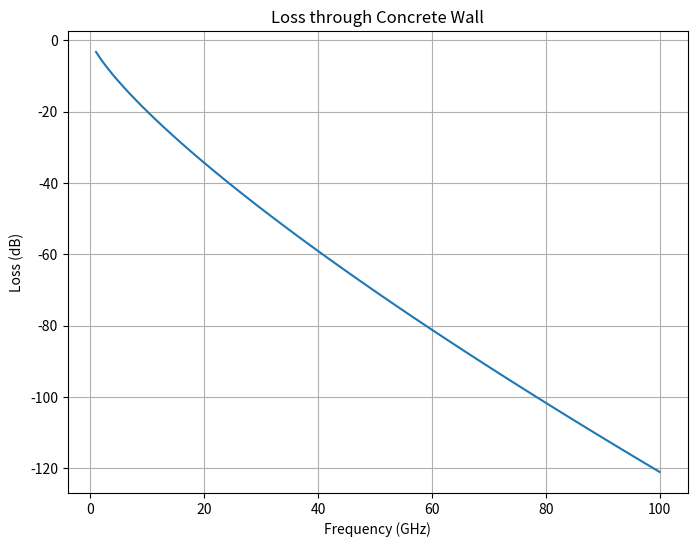
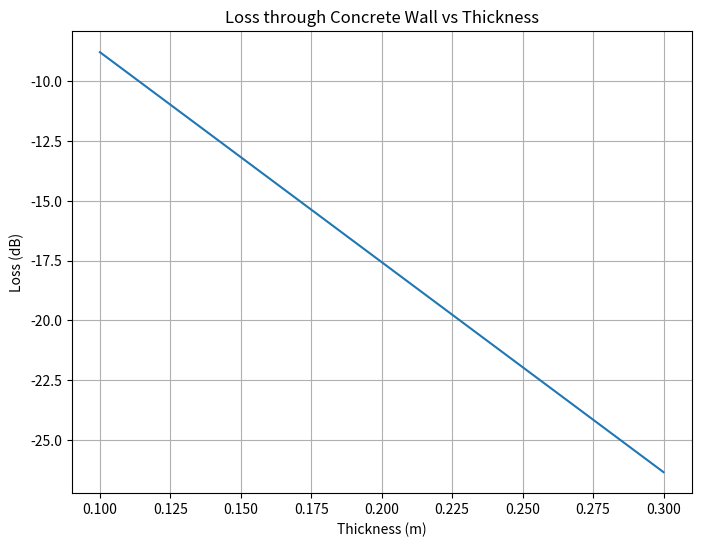
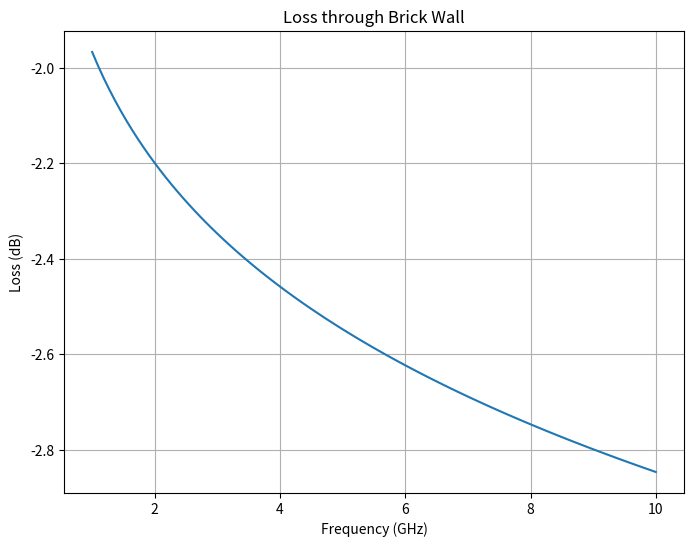
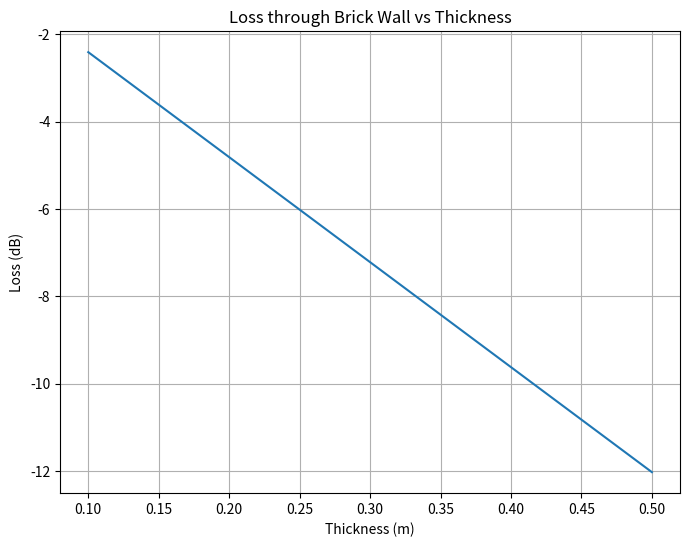

These figures' Python source, in order:
import numpy as np
import matplotlib.pyplot as plt


def loss(epsilon_r, c, d, f, z):

    epsilon_0 = 8.854187817e-12
    mu_0 = 4 * np.pi * 1e-7
    omega = 2 * np.pi * f

    sigma = c * (f/1e9)**d
    eta = epsilon_r - 1j * sigma / (omega * epsilon_0)
    gamma = 1j * omega * np.sqrt(mu_0 * epsilon_0 * eta)

    return np.exp(-np.real(gamma) * z)


def reflection_coeff(epsilon_r, c, d, f, z, angle):

    epsilon_0 = 8.854187817e-12
    mu_0 = 4 * np.pi * 1e-7
    omega = 2 * np.pi * f

    sigma = c * (f/1e9)**d
    eta = epsilon_r - 1j * sigma / (omega * epsilon_0)

    r = (eta * np.cos(angle) - np.sqrt(eta - np.sin(angle)**2)) / (eta * np.cos(angle) + np.sqrt(eta - np.sin(angle)**2))
    q = (2 * np.pi * f / 3e8) * z * np.sqrt(eta - np.sin(angle)**2)

    return r * (1 - np.exp(-1j * 2 * q)) / (1 - r**2 * np.exp(-1j * 2 * q))


def transmission_coeff(epsilon_r, c, d, f, z, angle):

    epsilon_0 = 8.854187817e-12
    mu_0 = 4 * np.pi * 1e-7
    omega = 2 * np.pi * f

    sigma = c * (f/1e9)**d
    eta = epsilon_r - 1j * sigma / (omega * epsilon_0)

    r = (eta * np.cos(angle) - np.sqrt(eta - np.sin(angle)**2)) / (eta * np.cos(angle) + np.sqrt(eta - np.sin(angle)**2))
    q = (2 * np.pi * f / 3e8) * z * np.sqrt(eta - np.sin(angle)**2)

    return (1 - r**2) * np.exp(-1j * q) / (1 - r**2 * np.exp(-1j * 2 * q))


print(20*np.log10(loss(5.24, 0.0462, 0.7822, 3.5e9, 0.1)))
print(20*np.log10(loss(5.24, 0.0462, 0.7822, 2.4e9, 0.1)))
print(20*np.log10(loss(3.91, 0.0238, 0.16, 3.5e9, 0.1)))


# Concrete
e_r_concrete = 5.24
c_concrete = 0.0462
d_concrete = 0.7822
frequencies = np.linspace(1e9, 100e9, 100)
z = 0.1

plt.figure(figsize=(8, 6))
plt.plot(frequencies/1e9, 20*np.log10(loss(e_r_concrete, c_concrete, d_concrete, frequencies, z)))
plt.title('Loss through Concrete Wall')
plt.xlabel('Frequency (GHz)')
plt.ylabel('Loss (dB)')
plt.grid()
plt.show()

f = 3.5e9
z = np.linspace(0.1, 0.3, 100)
plt.figure(figsize=(8, 6))
plt.plot(z, 20*np.log10(loss(e_r_concrete, c_concrete, d_concrete, f, z)))
plt.title('Loss through Concrete Wall vs Thickness')
plt.xlabel('Thickness (m)')
plt.ylabel('Loss (dB)')
plt.grid()
plt.show()

print(20*np.log10(np.abs(reflection_coeff(e_r_concrete, c_concrete, d_concrete, f, z, 0))))
print(20*np.log10(np.abs(transmission_coeff(e_r_concrete, c_concrete, d_concrete, f, z, 0))))

# Brick
e_r_brick = 3.91
c_brick = 0.0238
d_brick = 0.16
frequencies = np.linspace(1e9, 10e9, 100)
z = 0.1

plt.figure(figsize=(8, 6))
plt.plot(frequencies/1e9, 20*np.log10(loss(e_r_brick, c_brick, d_brick, frequencies, z)))
plt.title('Loss through Brick Wall')
plt.xlabel('Frequency (GHz)')
plt.ylabel('Loss (dB)')
plt.grid()
plt.show()

f = 3.5e9
z = np.linspace(0.1, 0.5, 100)
plt.figure(figsize=(8, 6))
plt.plot(z, 20*np.log10(loss(e_r_brick, c_brick, d_brick, f, z)))
plt.title('Loss through Brick Wall vs Thickness')
plt.xlabel('Thickness (m)')
plt.ylabel('Loss (dB)')
plt.grid()
plt.show()
